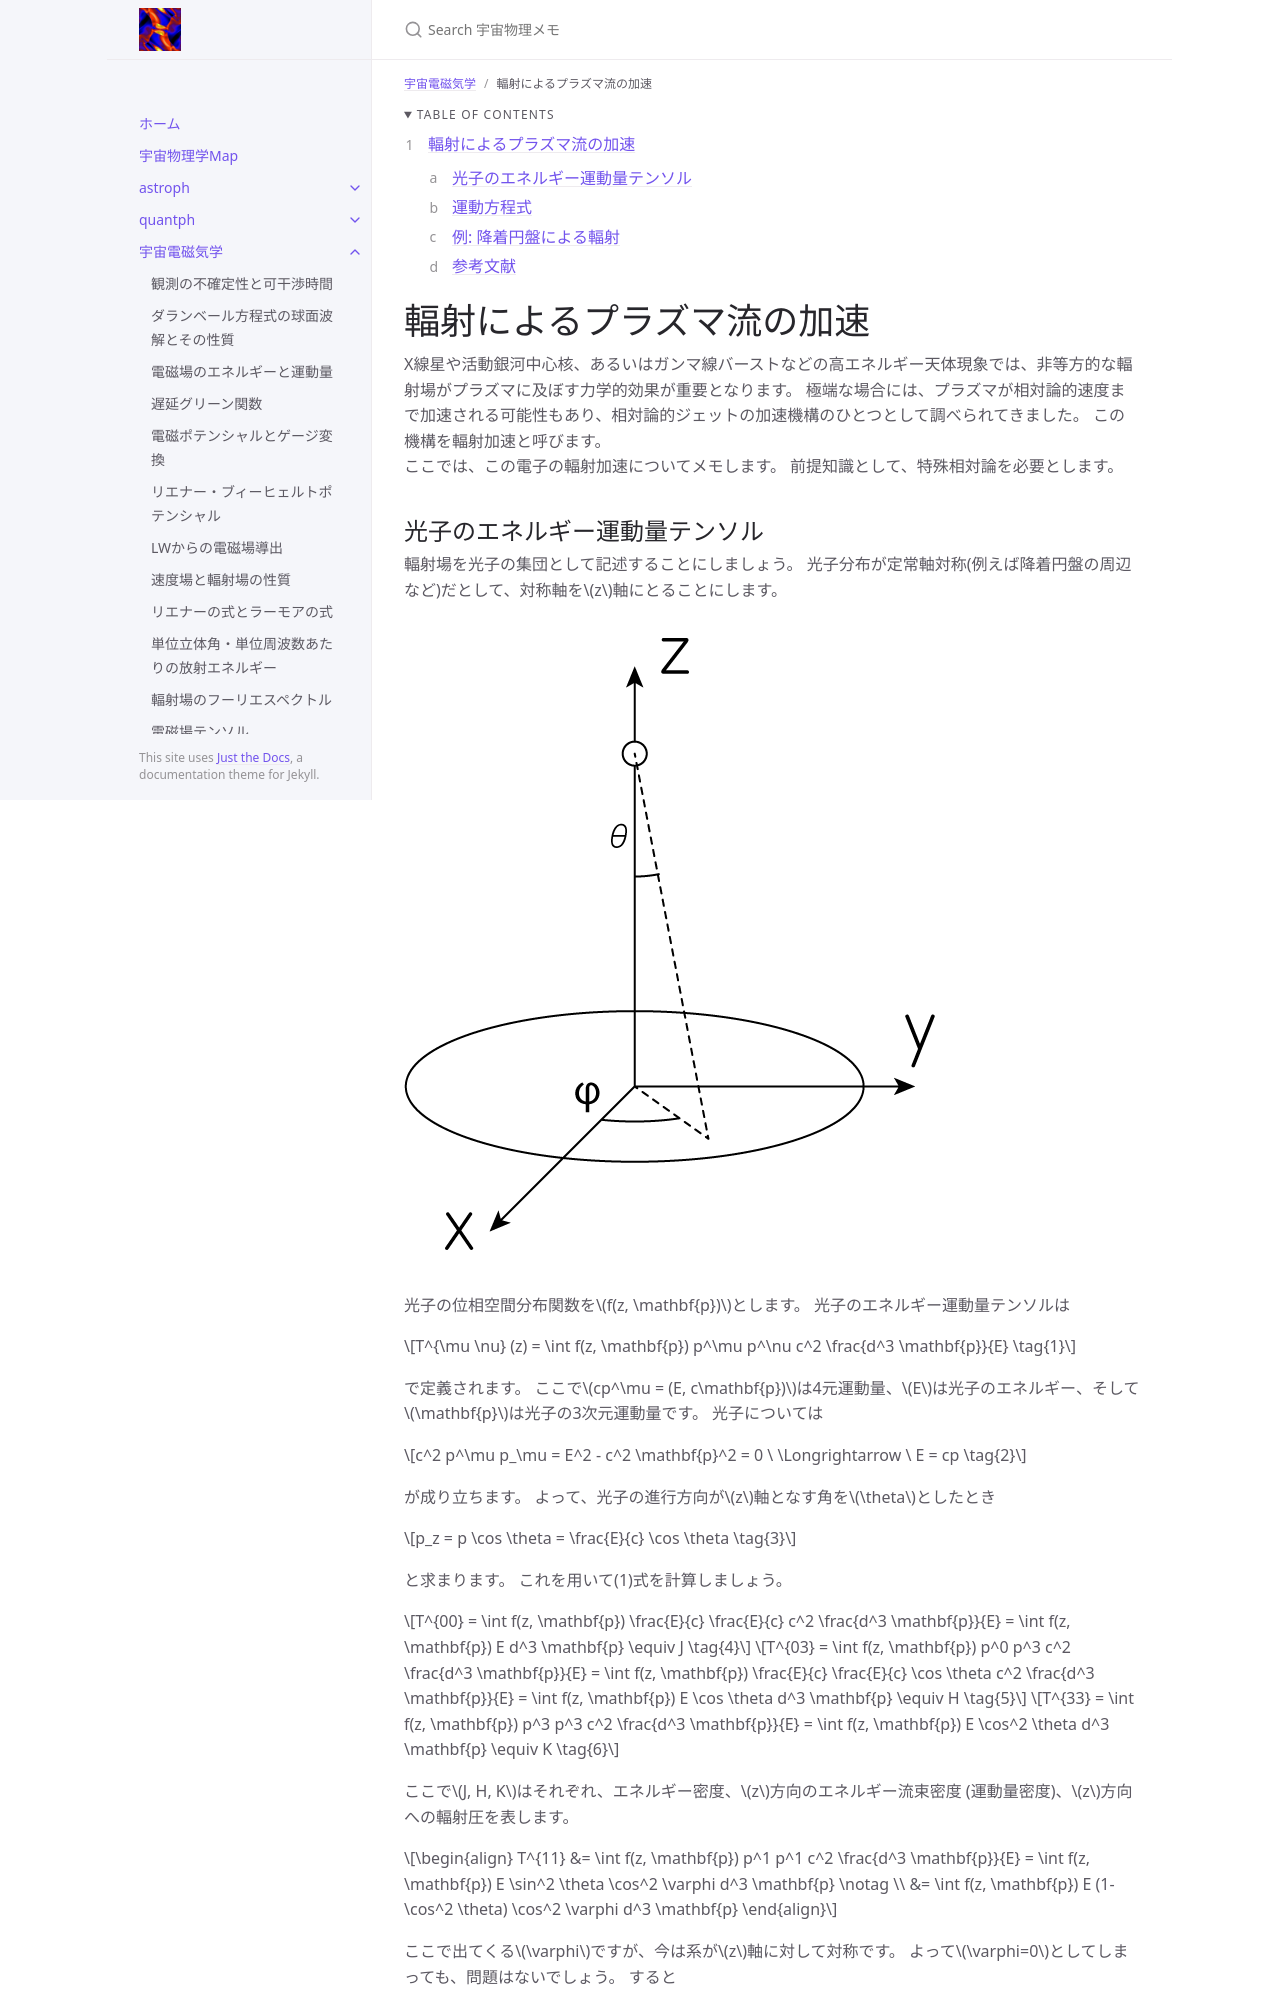

repository: github-nakasho/github-nakasho.github.io · page: astroelec/radiation_driven_acceleration.html · generator: jekyll

---
layout: default
title: 輻射によるプラズマ流の加速
parent: 宇宙電磁気学
math: mathjax3
permalink: /astroelec/radiation_driven_acceleration
nav_order: 113
---

{: .no_toc }

<details open markdown="block">
  <summary>
    Table of contents
  </summary>
  {: .text-delta }
1. TOC
{:toc}
</details>

{% include adsense.html %} 

# 輻射によるプラズマ流の加速

X線星や活動銀河中心核、あるいはガンマ線バーストなどの高エネルギー天体現象では、非等方的な輻射場がプラズマに及ぼす力学的効果が重要となります。
極端な場合には、プラズマが相対論的速度まで加速される可能性もあり、相対論的ジェットの加速機構のひとつとして調べられてきました。
この機構を輻射加速と呼びます。  
ここでは、この電子の輻射加速についてメモします。
前提知識として、特殊相対論を必要とします。

## 光子のエネルギー運動量テンソル

輻射場を光子の集団として記述することにしましょう。
光子分布が定常軸対称(例えば降着円盤の周辺など)だとして、対称軸を$$z$$軸にとることにします。

![](/assets/images/astroelec/radiation_driven_acceleration_01.png)

光子の位相空間分布関数を$$f(z, \mathbf{p})$$とします。
光子のエネルギー運動量テンソルは

$$
T^{\mu \nu} (z) 
= \int f(z, \mathbf{p}) p^\mu p^\nu c^2 \frac{d^3 \mathbf{p}}{E} \tag{1}
$$

で定義されます。
ここで$$cp^\mu = (E, c\mathbf{p})$$は4元運動量、$$E$$は光子のエネルギー、そして$$\mathbf{p}$$は光子の3次元運動量です。
光子については

$$
c^2 p^\mu p_\mu 
= E^2 - c^2 \mathbf{p}^2 
= 0 \ \Longrightarrow \ 
E 
= cp \tag{2}
$$

が成り立ちます。
よって、光子の進行方向が$$z$$軸となす角を$$\theta$$としたとき

$$p_z 
= p \cos \theta 
= \frac{E}{c} \cos \theta \tag{3}
$$

と求まります。
これを用いて(1)式を計算しましょう。

$$
T^{00} 
= \int f(z, \mathbf{p}) \frac{E}{c} \frac{E}{c} c^2 \frac{d^3 \mathbf{p}}{E} 
= \int f(z, \mathbf{p}) E d^3 \mathbf{p} 
\equiv J \tag{4}
$$

$$
T^{03} 
= \int f(z, \mathbf{p}) p^0 p^3 c^2 \frac{d^3 \mathbf{p}}{E}
= \int f(z, \mathbf{p}) \frac{E}{c} \frac{E}{c} \cos \theta c^2 \frac{d^3 \mathbf{p}}{E} 
= \int f(z, \mathbf{p}) E \cos \theta d^3 \mathbf{p} 
\equiv H \tag{5}
$$

$$
T^{33} 
= \int f(z, \mathbf{p}) p^3 p^3 c^2 \frac{d^3 \mathbf{p}}{E} 
= \int f(z, \mathbf{p}) E \cos^2 \theta d^3 \mathbf{p} 
\equiv K \tag{6}
$$

ここで$$J, H, K$$はそれぞれ、エネルギー密度、$$z$$方向のエネルギー流束密度 (運動量密度)、$$z$$方向への輻射圧を表します。

$$
\begin{align}
T^{11} 
&= \int f(z, \mathbf{p}) p^1 p^1 c^2 \frac{d^3 \mathbf{p}}{E} 
= \int f(z, \mathbf{p}) E \sin^2 \theta \cos^2 \varphi d^3 \mathbf{p} \notag \\
&= \int f(z, \mathbf{p}) E (1-\cos^2 \theta) \cos^2 \varphi d^3 \mathbf{p}
\end{align}
$$

ここで出てくる$$\varphi$$ですが、今は系が$$z$$軸に対して対称です。
よって$$\varphi=0$$としてしまっても、問題はないでしょう。
すると

$$
T^{11} 
= \int f(z, \mathbf{p}) E (1-\cos^2 \theta) d^3 \mathbf{p} 
\underbrace{=}_{(4), (6)} J - K \tag{7}
$$

です。
同様に

$$
T^{22} 
= \int f(z, \mathbf{p}) p^2 p^2 c^2 \frac{d^3 \mathbf{p}}{E} 
= J-K \tag{8}
$$

ですが

$$
T_\mu ^{\ \ \mu}
= \int f(z, \mathbf{p}) p_\mu p^\mu c^2 \frac{d^3 \mathbf{p}}{E} 
= 0
$$

でなければならないため、$$T^{11}, T^{22}$$にそれぞれ1/2をかけたものを最終的なエネルギー運動量テンソルとしましょう。
さらに

$$
T^{01} 
= T^{10}
= \int f(z, \mathbf{p}) E \sin \theta \cos \varphi d^3 \mathbf{p} 
= 0
$$

$$
T^{12} 
= T^{21} 
= \int f(z, \mathbf{p}) E \sin^2 \theta \cos \varphi \sin \varphi d^3 \mathbf{p} 
= 0
$$

などから、光子のエネルギー運動量テンソルが

$$
(T^{\mu \nu}) 
= \left( \begin{array}{cccc}
J & 0 & 0 & H \\
0 & \frac{1}{2} (J-K) & 0 & 0 \\
0 & 0 & \frac{1}{2} (J-K) & 0 \\
H & 0 & 0 & K
\end{array} \right) \tag{9}
$$

のように求まりました。

{% include adsense.html %}
